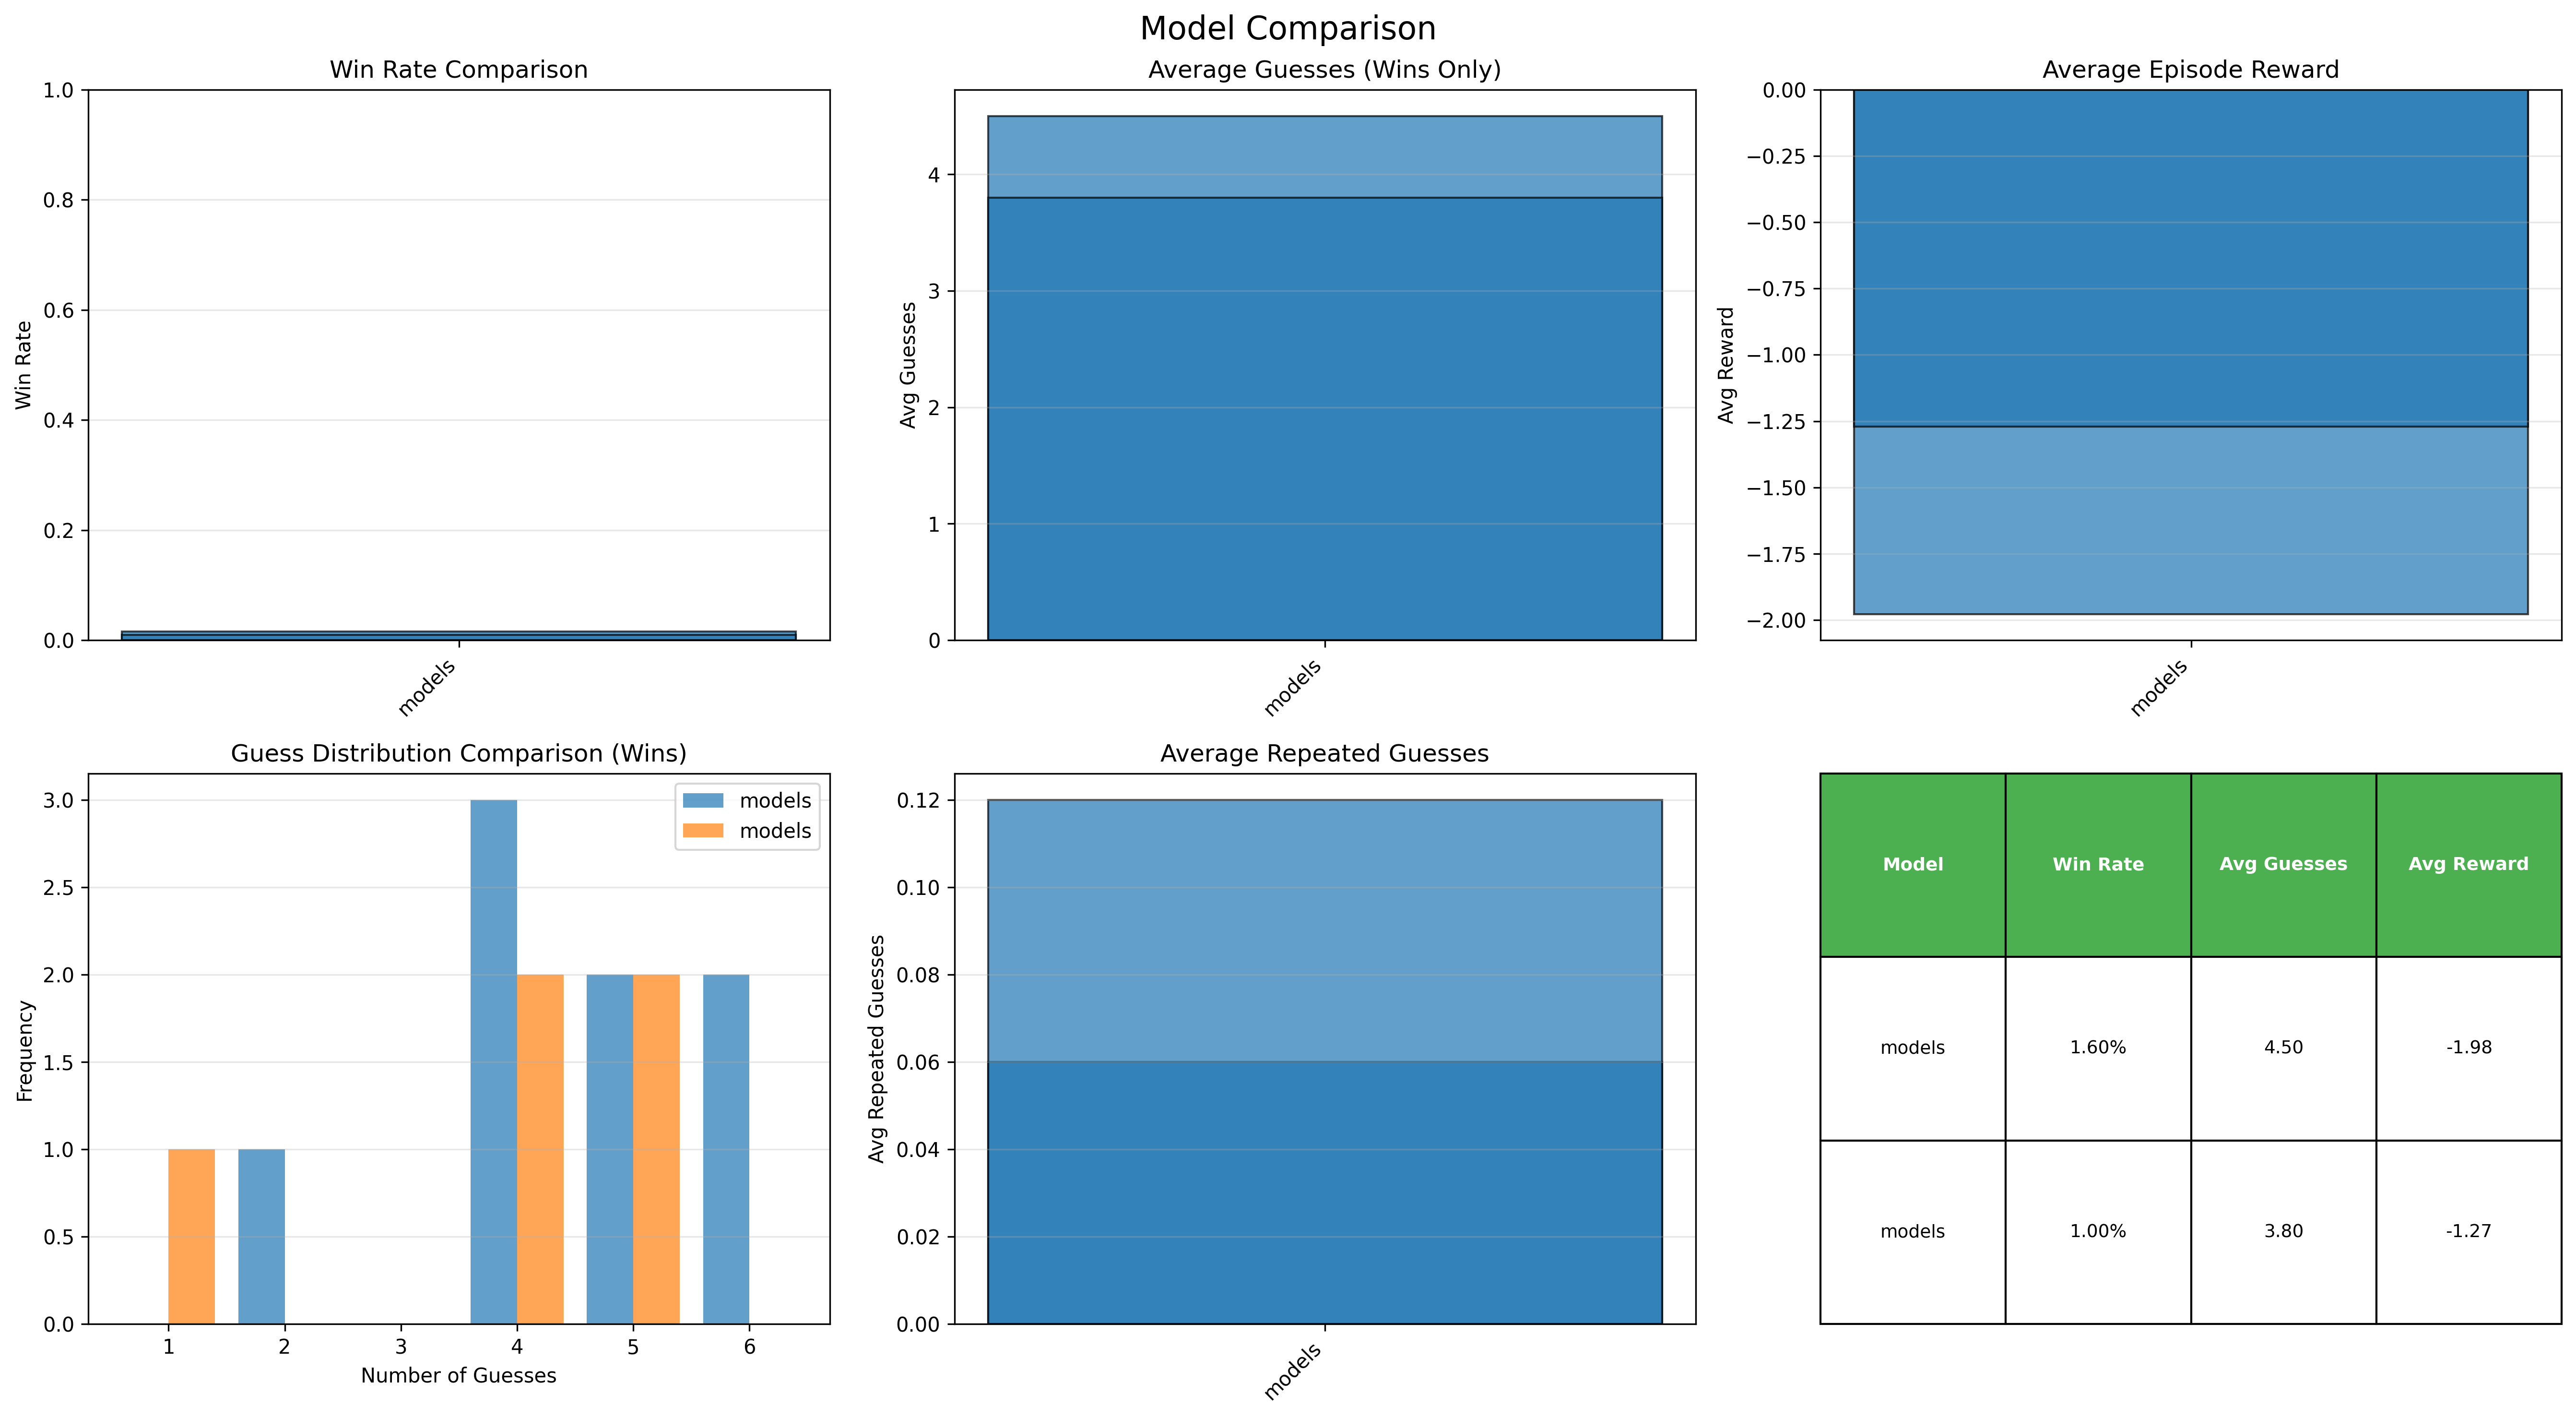

The data file committed next to this chart (first rows):
Model, Win_Rate, Total_Wins, Avg_Guesses_Overall, Avg_Guesses_Wins, Avg_Reward, Avg_Repeated_Guesses, Guess_1, Guess_2, Guess_3, Guess_4, Guess_5, Guess_6
models, 0.016, 8, 5.976, 4.5, [-1.97786597], 0.06, 0, 1, 0, 3, 2, 2
models, 0.01, 5, 5.978, 3.8, [-1.27073242], 0.12, 1, 0, 0, 2, 2, 0
